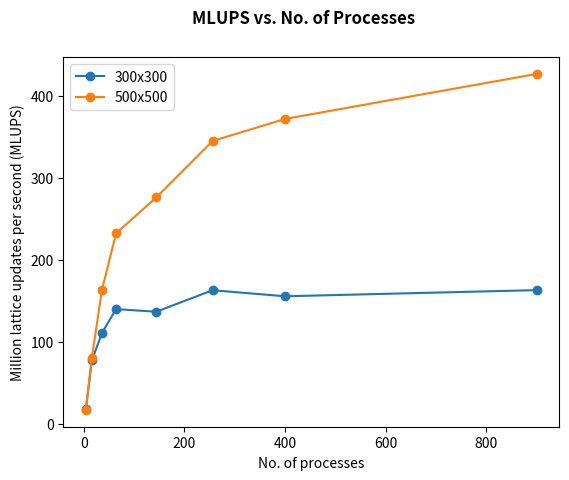

This chart was generated by the following Python code: (Note: this script raises an exception after producing the figure.)
import matplotlib.pyplot as plt
import numpy as np

'''300x300'''
n900 = 162.71
n676 = 173.17
n400 = 155.199
n256 = 162.57
n144 = 136.40
n64 = 139.53
n36 = 110.388
n16 = 76.923
n4 = 17.4

'''500x500'''
l900 = 426.31
l676 = 448.10
l400 = 371.41
l256 = 344.59
l144 = 275.81
l64 = 231.76
l36 = 162.61
l16 = 80.25
l4 = 16.65

'''plotting'''
fig, ax = plt.subplots()
ncpu = np.array([4, 16, 36, 64, 144, 256, 400, 900])
x = np.array([n4, n16, n36, n64, n144, n256, n400, n900])
y = np.array([l4, l16, l36, l64, l144, l256, l400, l900])
ax.plot(ncpu, x, marker='o', label="300x300")
ax.plot(ncpu, y, marker='o', label="500x500")
# ax = plt.gca()
# ax.set_xlim([-10, 1000])
# ax.set_ylim([0, 1000])
plt.xlabel("No. of processes")
plt.ylabel("Million lattice updates per second (MLUPS)")
plt.legend()
plt.suptitle("MLUPS vs. No. of Processes", fontweight="bold")
plt.savefig(f'C:/Users/<user>/PycharmProjects/HPC/figures/MLUPS.png', bbox_inches='tight')
plt.show()